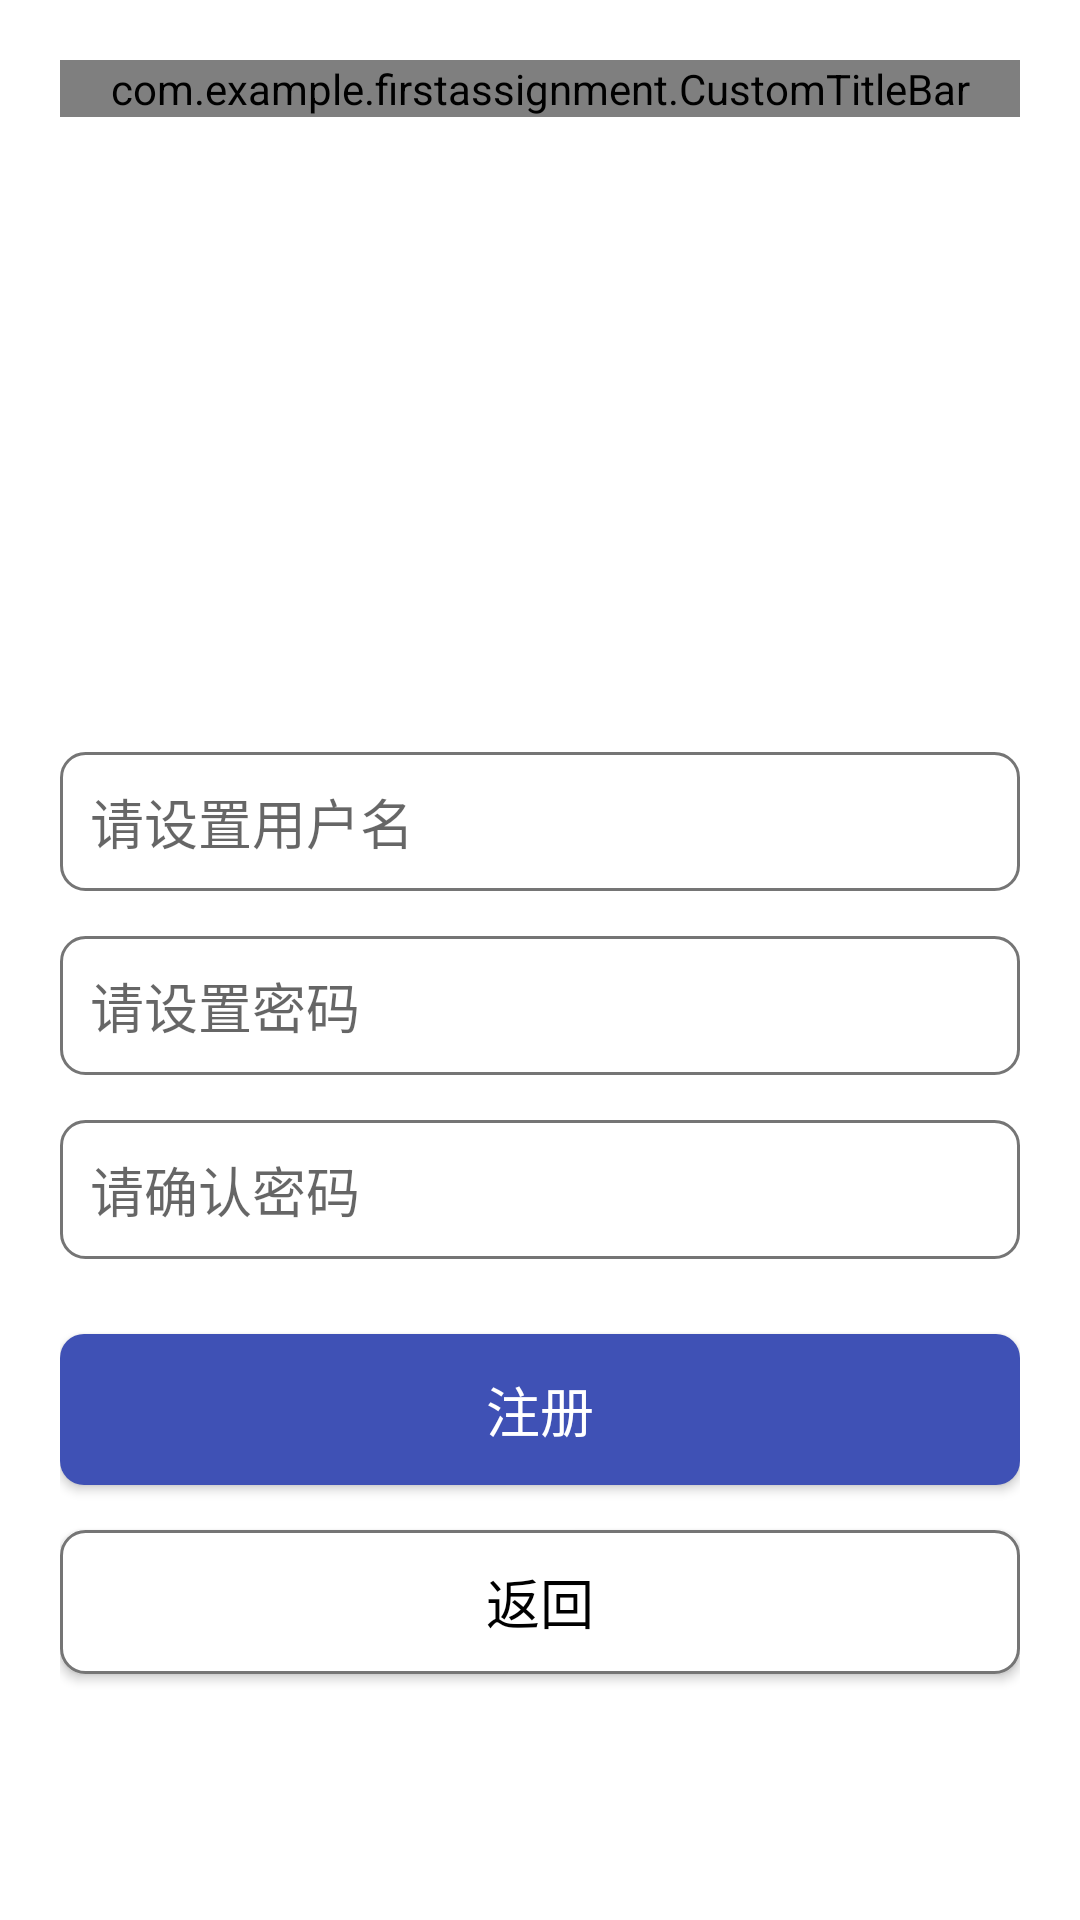

Here is an Android app screen rendered from its layout file. Give the layout XML and the strings, colors and styles it references.
<!-- AndroidManifest.xml: application theme Theme.FirstAssignment -->
<!-- res/layout/activity_register.xml -->
<?xml version="1.0" encoding="utf-8"?>
<LinearLayout xmlns:android="http://schemas.android.com/apk/res/android"
    xmlns:app="http://schemas.android.com/apk/res-auto"
    android:layout_width="match_parent"
    android:layout_height="match_parent"
    android:orientation="vertical"
    android:padding="20dp">

    <com.example.firstassignment.CustomTitleBar
        android:id="@+id/customTitleBar"
        android:layout_width="match_parent"
        android:layout_height="wrap_content"
        app:title="用户注册" />

    <LinearLayout
        android:layout_width="match_parent"
        android:layout_height="0dp"
        android:layout_weight="1"
        android:gravity="center"
        android:orientation="vertical">

        <ImageView
            android:id="@+id/registerAvatarImageView"
            android:layout_width="120dp"
            android:layout_height="120dp"
            android:src="@drawable/avatar1"
            android:scaleType="centerCrop"
            android:layout_marginBottom="30dp"
            android:contentDescription="用户头像" />

        <EditText
            android:id="@+id/registerUsernameEditText"
            android:layout_width="match_parent"
            android:layout_height="wrap_content"
            android:hint="请设置用户名"
            android:inputType="text"
            android:layout_marginBottom="15dp"
            android:padding="10dp"
            android:background="@drawable/edittext_background" />

        <EditText
            android:id="@+id/registerPasswordEditText"
            android:layout_width="match_parent"
            android:layout_height="wrap_content"
            android:hint="请设置密码"
            android:inputType="textPassword"
            android:layout_marginBottom="15dp"
            android:padding="10dp"
            android:background="@drawable/edittext_background" />

        <EditText
            android:id="@+id/registerConfirmPasswordEditText"
            android:layout_width="match_parent"
            android:layout_height="wrap_content"
            android:hint="请确认密码"
            android:inputType="textPassword"
            android:layout_marginBottom="25dp"
            android:padding="10dp"
            android:background="@drawable/edittext_background" />

        <Button
            android:id="@+id/registerButton"
            android:layout_width="match_parent"
            android:layout_height="wrap_content"
            android:text="注册"
            android:textSize="18sp"
            android:textColor="@color/white"
            android:background="@drawable/button_background"
            android:layout_marginBottom="15dp" />

        <Button
            android:id="@+id/backButton"
            android:layout_width="match_parent"
            android:layout_height="wrap_content"
            android:text="返回"
            android:textSize="18sp"
            android:textColor="@color/black"
            android:background="@drawable/edittext_background" />

    </LinearLayout>

</LinearLayout>
<!-- resources referenced by this layout -->
<resources>
  <color name="black">#000000</color>
  <color name="white">#FFFFFF</color>
  <!-- drawable button_background (drawable) -->
  <?xml version="1.0" encoding="utf-8"?>
  <shape xmlns:android="http://schemas.android.com/apk/res/android">
      <solid android:color="@color/primaryColor" />
      <corners android:radius="8dp" />
      <padding
          android:left="16dp"
          android:top="12dp"
          android:right="16dp"
          android:bottom="12dp" />
  </shape>
  <!-- drawable edittext_background (drawable) -->
  <?xml version="1.0" encoding="utf-8"?>
  <shape xmlns:android="http://schemas.android.com/apk/res/android">
      <solid android:color="@color/white" />
      <corners android:radius="8dp" />
      <stroke
          android:width="1dp"
          android:color="@color/darkGray" />
      <padding
          android:left="10dp"
          android:top="10dp"
          android:right="10dp"
          android:bottom="10dp" />
  </shape>
  <style name="Theme.FirstAssignment" parent="Theme.MaterialComponents.DayNight.DarkActionBar">
          
          <item name="colorPrimary">@color/tiffanyGreen</item>
          <item name="colorPrimaryVariant">@color/tiffanyGreenDark</item>
          <item name="colorOnPrimary">@color/white</item>
          
          <item name="colorSecondary">@color/tiffanyGreenLight</item>
          <item name="colorSecondaryVariant">@color/tiffanyGreen</item>
          <item name="colorOnSecondary">@color/black</item>
          
          <item name="android:statusBarColor" tools:targetApi="l">@color/tiffanyGreenDark</item>
          
          <item name="actionBarStyle">@style/ActionBarStyle</item>
          
      </style>
  <color name="primaryColor">#3F51B5</color>
  <color name="darkGray">#757575</color>
  <style name="ActionBarStyle" parent="Widget.MaterialComponents.ActionBar.Primary">
          <item name="titleTextStyle">@style/ActionBarTitleStyle</item>
          <item name="subtitleTextStyle">@style/ActionBarSubtitleStyle</item>
      </style>
  <style name="ActionBarTitleStyle" parent="TextAppearance.MaterialComponents.Headline6">
          <item name="android:textColor">@color/white</item>
          <item name="android:textStyle">bold</item>
      </style>
  <style name="ActionBarSubtitleStyle" parent="TextAppearance.MaterialComponents.Subtitle1">
          <item name="android:textColor">@color/white</item>
          <item name="android:alpha">0.8</item>
      </style>
</resources>
